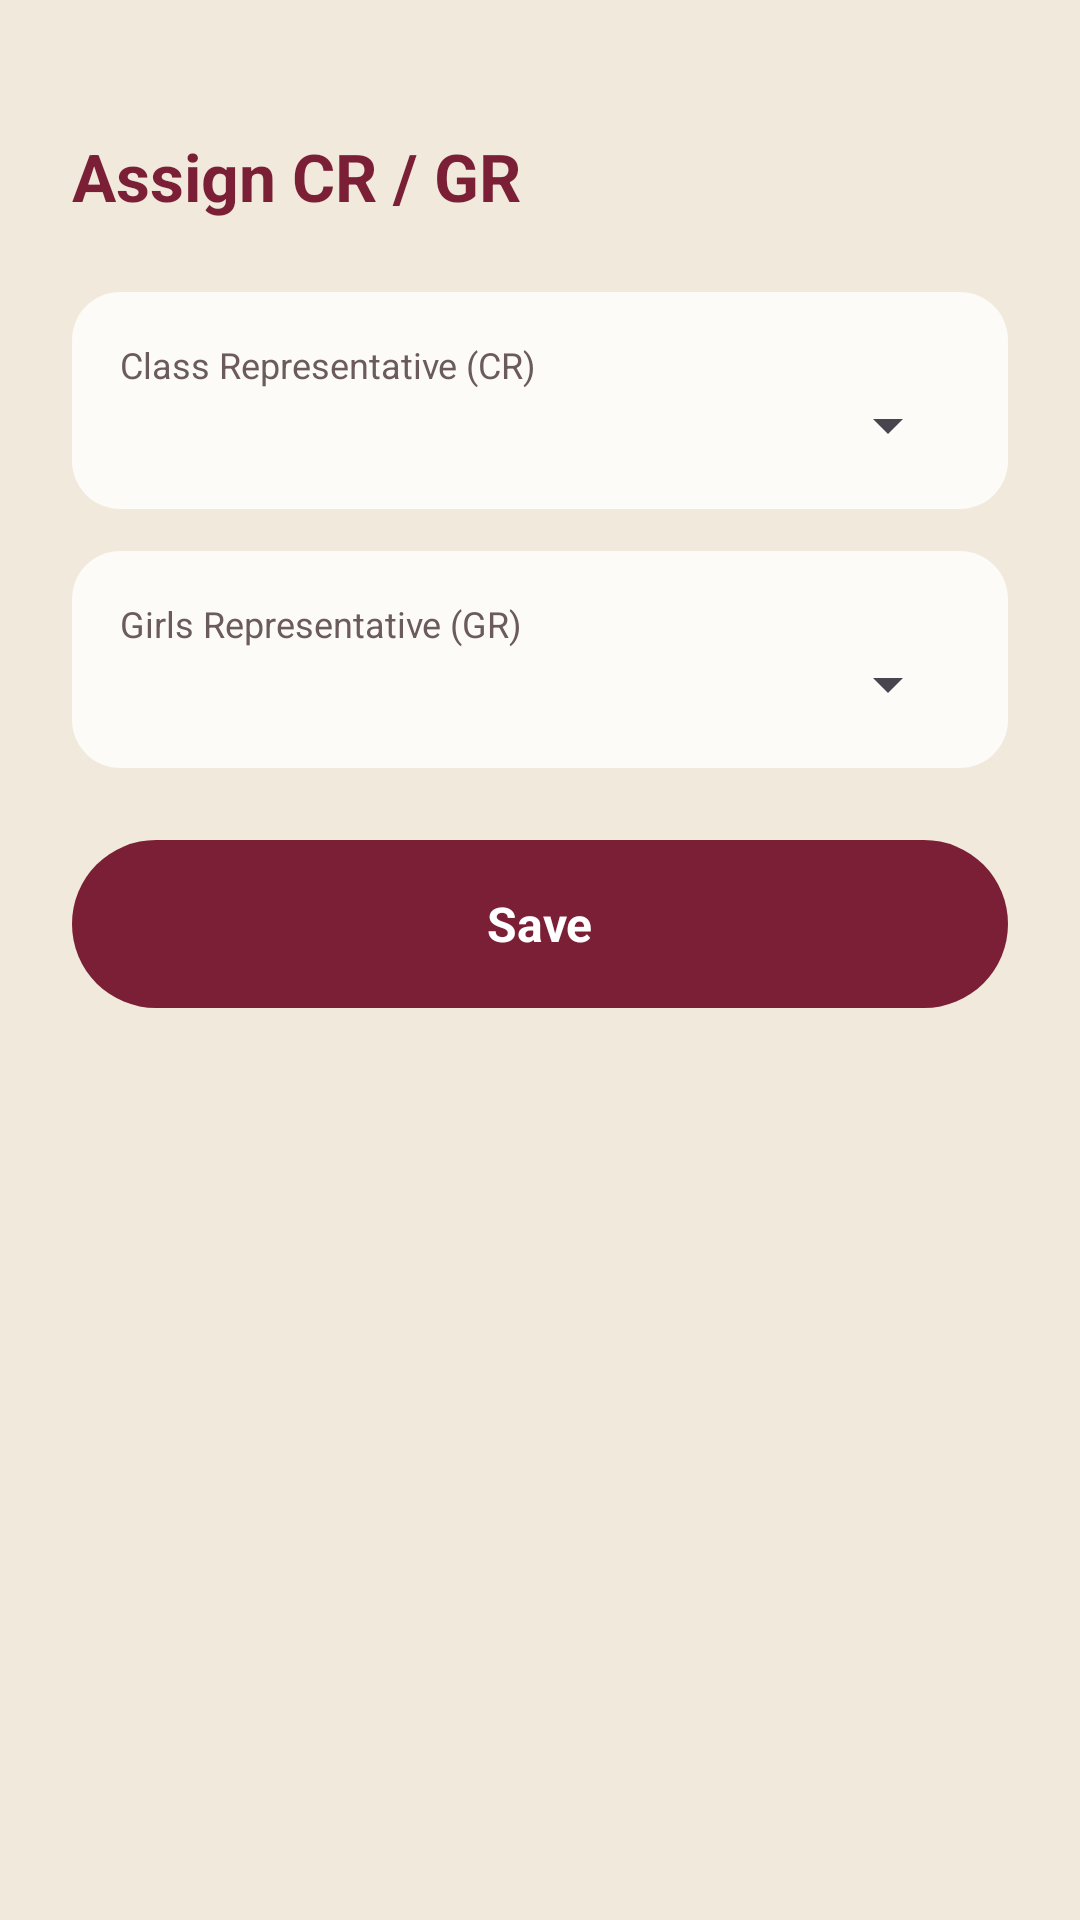

The Android layout XML behind this screen, and the referenced resources:
<!-- AndroidManifest.xml: application theme Theme.UBITLMS -->
<!-- res/layout/activity_assign_cr_gr.xml -->
<?xml version="1.0" encoding="utf-8"?>
<LinearLayout xmlns:android="http://schemas.android.com/apk/res/android"
    android:layout_width="match_parent"
    android:layout_height="match_parent"
    android:orientation="vertical"
    android:background="@color/cream_bg"
    android:padding="24dp">

    <TextView
        android:id="@+id/assignCrGrTitle"
        android:layout_width="wrap_content"
        android:layout_height="wrap_content"
        android:text="Assign CR / GR"
        android:textSize="22sp"
        android:textStyle="bold"
        android:textColor="@color/maroon_primary"
        android:layout_marginTop="20dp"
        android:layout_marginBottom="24dp" />

    <LinearLayout
        android:layout_width="match_parent"
        android:layout_height="wrap_content"
        android:orientation="vertical"
        android:background="@drawable/cream_card_bg"
        android:padding="16dp"
        android:layout_marginBottom="14dp">

        <TextView
            android:layout_width="wrap_content"
            android:layout_height="wrap_content"
            android:text="Class Representative (CR)"
            android:textSize="12sp"
            android:textColor="@color/text_muted" />

        <Spinner
            android:id="@+id/crSpinner"
            android:layout_width="match_parent"
            android:layout_height="wrap_content" />
    </LinearLayout>

    <LinearLayout
        android:layout_width="match_parent"
        android:layout_height="wrap_content"
        android:orientation="vertical"
        android:background="@drawable/cream_card_bg"
        android:padding="16dp"
        android:layout_marginBottom="24dp">

        <TextView
            android:layout_width="wrap_content"
            android:layout_height="wrap_content"
            android:text="Girls Representative (GR)"
            android:textSize="12sp"
            android:textColor="@color/text_muted" />

        <Spinner
            android:id="@+id/grSpinner"
            android:layout_width="match_parent"
            android:layout_height="wrap_content" />
    </LinearLayout>

    <LinearLayout
        android:id="@+id/saveCrGrButton"
        android:layout_width="match_parent"
        android:layout_height="56dp"
        android:orientation="horizontal"
        android:gravity="center"
        android:background="@drawable/maroon_pill_button"
        android:clickable="true"
        android:focusable="true">

        <TextView
            android:layout_width="wrap_content"
            android:layout_height="wrap_content"
            android:text="Save"
            android:textColor="#FFFFFF"
            android:textStyle="bold"
            android:textSize="16sp" />
    </LinearLayout>

</LinearLayout>
<!-- resources referenced by this layout -->
<resources>
  <color name="cream_bg">#F0E9DC</color>
  <color name="maroon_primary">#7A1F35</color>
  <color name="text_muted">#6B5B5B</color>
  <!-- drawable cream_card_bg (drawable) -->
  <?xml version="1.0" encoding="utf-8"?>
  <shape xmlns:android="http://schemas.android.com/apk/res/android">
      <solid android:color="@color/card_cream" />
      <corners android:radius="16dp" />
  </shape>
  <!-- drawable maroon_pill_button (drawable) -->
  <?xml version="1.0" encoding="utf-8"?>
  <shape xmlns:android="http://schemas.android.com/apk/res/android">
      <solid android:color="@color/maroon_primary" />
      <corners android:radius="28dp" />
  </shape>
  <style name="Theme.UBITLMS" parent="Base.Theme.UBITLMS" />
  <color name="card_cream">#FDFBF7</color>
  <style name="Base.Theme.UBITLMS" parent="Theme.Material3.DayNight.NoActionBar">
          <item name="colorPrimary">@color/maroon_primary</item>
          <item name="colorPrimaryDark">@color/maroon_dark</item>
          <item name="colorSecondary">@color/maroon_primary</item>
          <item name="android:colorBackground">@color/cream_bg</item>
          <item name="android:windowBackground">@color/cream_bg</item>
          <item name="android:editTextColor">#000000</item>
          <item name="colorOnBackground">#000000</item>
          <item name="colorOnSurface">#000000</item>
          <item name="android:statusBarColor">@color/maroon_dark</item>
          <item name="colorSecondaryContainer">@color/soft_pink_bg</item>
      </style>
  <color name="maroon_dark">#5C1628</color>
  <color name="soft_pink_bg">#F7E3E3</color>
</resources>
